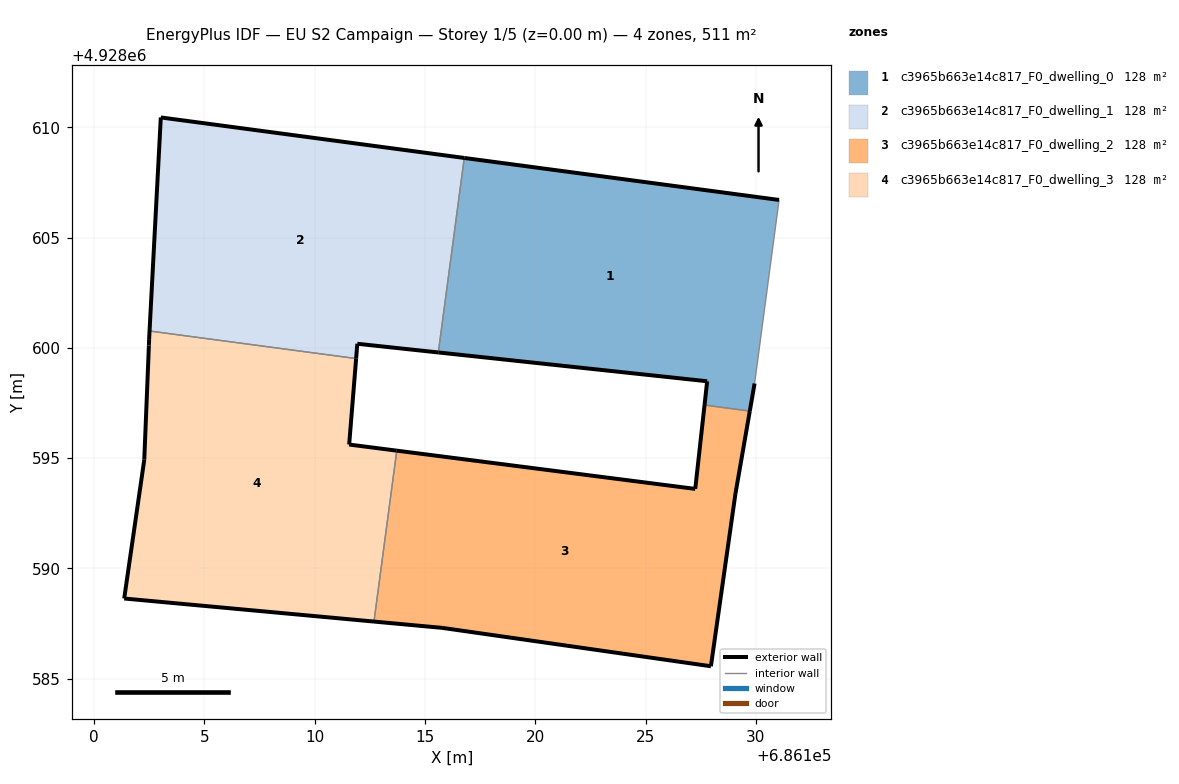
=== STOREY PLAN SPEC (per zone: floor XY polygon, exterior-wall plan segments, windows/doors) ===
zone 1: c3965b663e14c817_F0_dwelling_0  (127.7 m²)
  floor: (686129.72, 4928597.13) (686129.94, 4928598.39) (686131.05, 4928606.71) (686116.78, 4928608.61) (686115.60, 4928599.79) (686127.79, 4928598.49) (686127.67, 4928597.41)
  exterior wall: (686129.94, 4928598.39) – (686129.72, 4928597.13)  [1.3 m]
  exterior wall: (686127.67, 4928597.41) – (686127.79, 4928598.49)  [1.1 m]
  exterior wall: (686127.79, 4928598.49) – (686115.60, 4928599.79)  [12.3 m]
  exterior wall: (686116.78, 4928608.61) – (686131.05, 4928606.71)  [14.4 m]
  interior walls: 3
zone 2: c3965b663e14c817_F0_dwelling_1  (127.7 m²)
  floor: (686115.60, 4928599.79) (686116.78, 4928608.61) (686103.02, 4928610.45) (686102.51, 4928600.76) (686111.88, 4928599.51) (686111.93, 4928600.19)
  exterior wall: (686102.51, 4928600.76) – (686103.02, 4928610.45)  [9.7 m]
  exterior wall: (686103.02, 4928610.45) – (686116.78, 4928608.61)  [13.9 m]
  exterior wall: (686115.60, 4928599.79) – (686111.93, 4928600.19)  [3.7 m]
  exterior wall: (686111.93, 4928600.19) – (686111.88, 4928599.51)  [0.7 m]
  interior walls: 2
zone 3: c3965b663e14c817_F0_dwelling_2  (127.7 m²)
  floor: (686127.96, 4928585.57) (686129.07, 4928593.38) (686129.72, 4928597.13) (686127.67, 4928597.41) (686127.25, 4928593.61) (686113.72, 4928595.34) (686112.68, 4928587.59) (686115.77, 4928587.31)
  exterior wall: (686115.77, 4928587.31) – (686112.68, 4928587.59)  [3.1 m]
  exterior wall: (686113.72, 4928595.34) – (686127.25, 4928593.61)  [13.6 m]
  exterior wall: (686127.25, 4928593.61) – (686127.67, 4928597.41)  [3.8 m]
  exterior wall: (686129.72, 4928597.13) – (686129.07, 4928593.38)  [3.8 m]
  exterior wall: (686129.07, 4928593.38) – (686127.96, 4928585.57)  [7.9 m]
  exterior wall: (686127.96, 4928585.57) – (686115.77, 4928587.31)  [12.3 m]
  interior walls: 2
zone 4: c3965b663e14c817_F0_dwelling_3  (127.7 m²)
  floor: (686112.68, 4928587.59) (686113.72, 4928595.34) (686111.56, 4928595.62) (686111.88, 4928599.51) (686102.51, 4928600.76) (686102.49, 4928600.40) (686102.48, 4928600.11) (686102.27, 4928594.93) (686101.36, 4928588.64)
  exterior wall: (686102.27, 4928594.93) – (686102.48, 4928600.11)  [5.2 m]
  exterior wall: (686102.48, 4928600.11) – (686102.49, 4928600.40)  [0.3 m]
  exterior wall: (686102.49, 4928600.40) – (686102.51, 4928600.76)  [0.4 m]
  exterior wall: (686111.88, 4928599.51) – (686111.56, 4928595.62)  [3.9 m]
  exterior wall: (686111.56, 4928595.62) – (686113.72, 4928595.34)  [2.2 m]
  exterior wall: (686112.68, 4928587.59) – (686101.36, 4928588.64)  [11.4 m]
  exterior wall: (686101.36, 4928588.64) – (686102.27, 4928594.93)  [6.4 m]
  interior walls: 2

=== DERIVED (storey summary) ===
Building: EU S2 Campaign
Storey: 1 of 5  (floor level z = 0.00 m)
Storey gross floor area: 511.0 m²
Zones on this storey: 4
  - c3965b663e14c817_F0_dwelling_0: floor 127.7 m²; exterior wall 29.0 m (87.0 m²); WWR 0.0%
  - c3965b663e14c817_F0_dwelling_1: floor 127.7 m²; exterior wall 27.9 m (83.8 m²); WWR 0.0%
  - c3965b663e14c817_F0_dwelling_2: floor 127.7 m²; exterior wall 44.6 m (133.7 m²); WWR 0.0%
  - c3965b663e14c817_F0_dwelling_3: floor 127.7 m²; exterior wall 29.7 m (89.0 m²); WWR 0.0%
Zone adjacency (shared interzone walls):
  - c3965b663e14c817_F0_dwelling_0 ↔ c3965b663e14c817_F0_dwelling_1
  - c3965b663e14c817_F0_dwelling_0 ↔ c3965b663e14c817_F0_dwelling_2
  - c3965b663e14c817_F0_dwelling_1 ↔ c3965b663e14c817_F0_dwelling_3
  - c3965b663e14c817_F0_dwelling_2 ↔ c3965b663e14c817_F0_dwelling_3